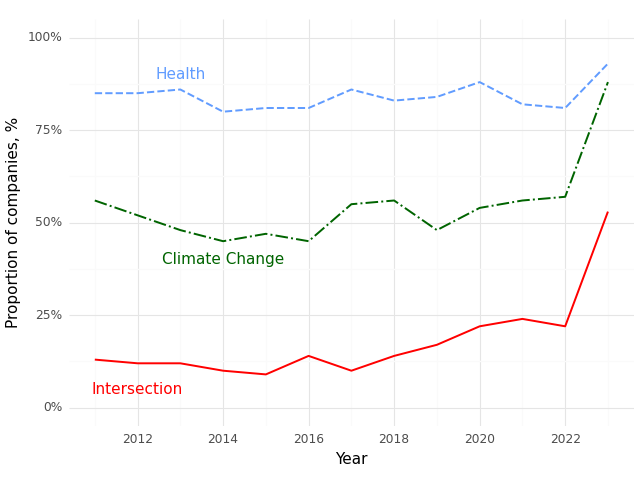

Data behind this chart, as committed beside it:
, Year, Climate (Prop), Health (Prop), Intersection (Prop)
0, 2011, 0.56, 0.85, 0.13
1, 2012, 0.52, 0.85, 0.12
2, 2013, 0.48, 0.86, 0.12
3, 2014, 0.45, 0.8, 0.1
4, 2015, 0.47, 0.81, 0.09
5, 2016, 0.45, 0.81, 0.14
6, 2017, 0.55, 0.86, 0.1
7, 2018, 0.56, 0.83, 0.14
8, 2019, 0.48, 0.84, 0.17
9, 2020, 0.54, 0.88, 0.22
10, 2021, 0.56, 0.82, 0.24
11, 2022, 0.57, 0.81, 0.22
12, 2023, 0.88, 0.93, 0.53
